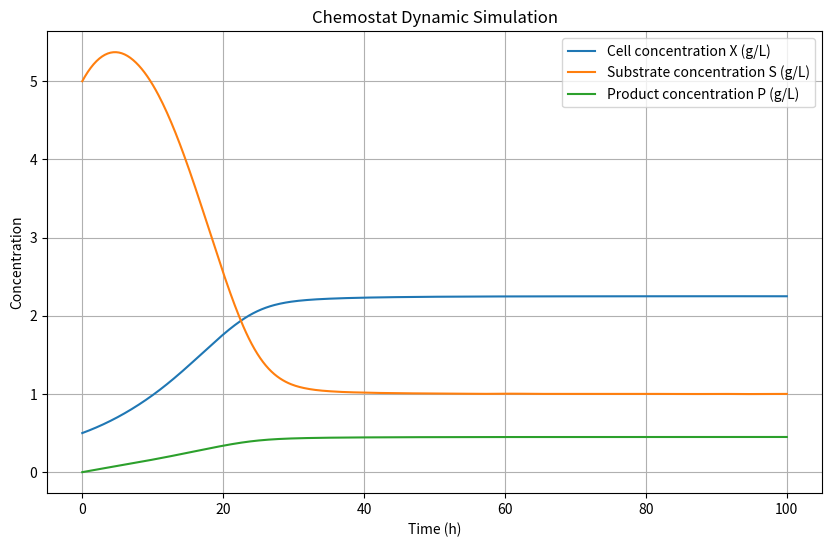

Python code for this plot:
import numpy as np
from scipy.integrate import odeint
from scipy.integrate import solve_ivp
import matplotlib.pyplot as plt

# 參數設定
# =========================
mu_max = 0.20   # 1/h
Ks = 1.0        # g/L
Yxs = 0.5       # g/g
Ypx = 0.2       # g product / g cells
Sf = 10.0       # g/L
D = 0.1         # h^-1 #D=F/V
Yps = Ypx * Yxs




# 定義 chemostat ODE

def chemostat_ode(t, y):
    X, S, P = y
    mu = mu_max * S / (Ks + S)
    rg = mu * X
    rp = Ypx * rg
    # ODEs
    dXdt = rg-D*X
    dSdt = D * (Sf - S) - (1 / Yxs) * rg - (1 / Yps) * rp
    dPdt = rp-D*P 
    return [dXdt, dSdt, dPdt]

# 3) 初始條件
# =========================
X0 = 0.5   # g/L
S0 = 5.0   # g/L
P0 = 0.0   # g/L

y0 = [X0, S0, P0]

# 4) 模擬時間
# =========================
t_start = 0
t_end = 100
t_eval = np.linspace(t_start, t_end, 500)

# 5) 求解 ODE
# =========================
sol = solve_ivp(
    fun=chemostat_ode,
    t_span=(t_start, t_end),
    y0=y0,
    t_eval=t_eval,
    method='RK45'
)

# =========================
# 6) 取出結果
# =========================
t = sol.t
X = sol.y[0]
S = sol.y[1]
P = sol.y[2]

# =========================
# 7) 繪圖
# =========================
plt.figure(figsize=(10, 6))
plt.plot(t, X, label='Cell concentration X (g/L)')
plt.plot(t, S, label='Substrate concentration S (g/L)')
plt.plot(t, P, label='Product concentration P (g/L)')
plt.xlabel('Time (h)')
plt.ylabel('Concentration')
plt.title('Chemostat Dynamic Simulation')
plt.legend()
plt.grid(True)
plt.show()

# =========================
# 8) 顯示最後時刻的結果
# =========================
print(f"Final time = {t[-1]:.2f} h")
print(f"X = {X[-1]:.4f} g/L")
print(f"S = {S[-1]:.4f} g/L")
print(f"P = {P[-1]:.4f} g/L")
